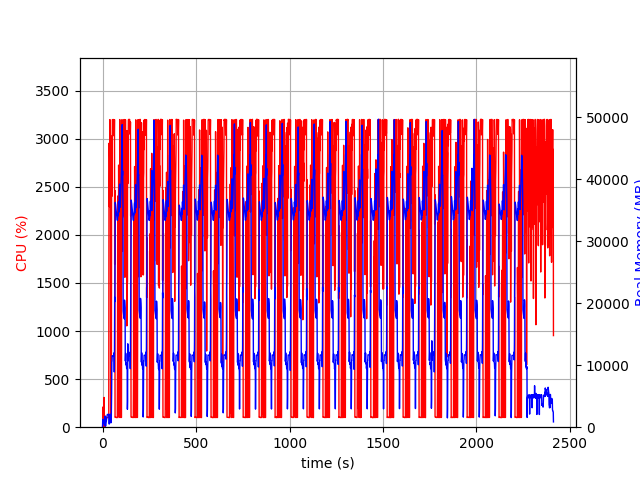

The file beside this chart, header and first rows:
elapsed_time, nproc, cpu, mem_real, mem_virtual
4.553794860839844e-05, 2, 0.0, 20.62, 38.82
1.007, 17, 36.6, 1304, 8049
2.02, 5, 104.1, 864.3, 2414
3.029, 5, 211.3, 1016, 2648
4.037, 5, 101.1, 921.3, 2558
5.046, 4, 99.2, 672.8, 2107
6.054, 4, 100.2, 749, 2107
7.062, 4, 100.2, 811.9, 2219
8.07, 5, 309.4, 842.0, 2977
9.079, 5, 3.0, 500.4, 1967
10.09, 4, 100.2, 392.8, 1667
11.1, 4, 1.0, 292.9, 1571
12.1, 4, 100.2, 398.5, 1675
13.11, 13, 5.9, 1744, 5068
14.12, 5, 103.1, 540.8, 2093
15.13, 5, 116.0, 536.5, 2043
16.14, 2, 55.5, 169.5, 959.2
17.15, 2, 100.1, 373.5, 1919
18.16, 2, 101.1, 581.5, 1919
19.17, 2, 99.2, 781.4, 3207
20.17, 2, 100.2, 989.4, 3207
21.18, 2, 100.2, 1179, 5767
22.19, 2, 100.2, 1385, 5767
23.2, 2, 100.2, 1593, 5767
24.21, 2, 99.2, 1799, 5767
25.22, 2, 100.2, 2007, 5767
26.22, 2, 100.2, 2058, 5255
27.23, 2, 100.2, 2058, 5255
28.24, 2, 100.1, 2058, 5255
29.25, 2, 100.2, 2058, 5255
30.26, 2, 100.1, 2058, 5255
31.27, 2, 100.2, 2058, 5255
32.28, 2, 99.2, 2058, 5255
33.28, 2, 100.2, 2073, 5780
34.29, 2, 2350, 639, 8141
35.31, 2, 2953, 508.5, 8173
36.34, 2, 2787, 518.6, 8203
37.36, 2, 2292, 702.3, 8759
38.38, 2, 2914, 1598, 8759
39.4, 2, 3198, 1598, 8759
40.43, 2, 3062, 2110, 8759
41.45, 2, 3108, 1344, 8759
42.47, 2, 2748, 741.5, 9783
43.48, 2, 101.2, 739.6, 9783
44.48, 2, 100.2, 739.6, 9783
45.49, 2, 100.2, 739.6, 9783
46.5, 2, 100.2, 739.6, 9783
47.51, 2, 795.0, 2777, 9331
48.53, 2, 2966, 5406, 12455
49.54, 2, 2400, 10569, 25269
50.55, 2, 3029, 10632, 25269
51.57, 2, 2871, 11530, 25269
52.59, 2, 3197, 11530, 25269
53.62, 2, 3198, 11530, 25269
54.64, 2, 3197, 11484, 25269
55.66, 2, 3198, 11484, 25269
56.68, 2, 3199, 11484, 25269
57.7, 2, 3196, 11484, 25269
58.72, 2, 3198, 11469, 25269
59.74, 2, 3198, 11469, 25269
... 2,314 more rows
